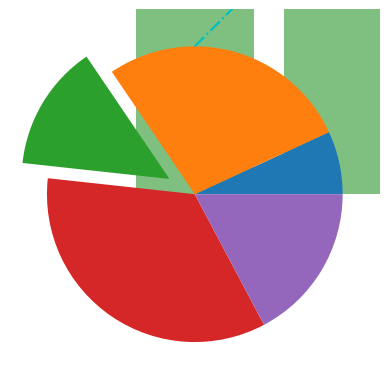
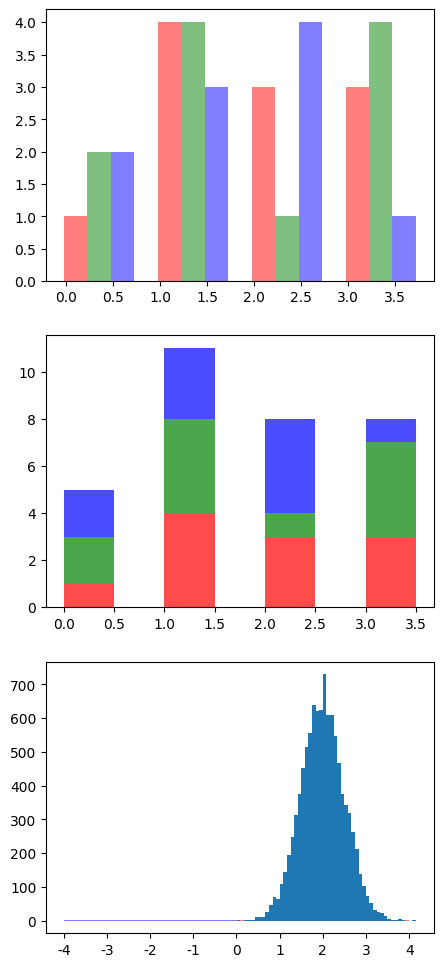

These figures' Python source, in order: (Note: this script raises an exception after producing the figures.)
#%%
import numpy as np
import matplotlib.pyplot as plt
import matplotlib as mpl

mpl.rcParams['font.family'] = 'sans-serif'
mpl.rcParams['font.sans-serif'] = [u'SimHei']

data = np.random.randint(1, 11, 5)
x = np.arange(len(data))

plt.plot(x, data, color = 'r')
plt.bar(x, data, alpha = .5, color = 'g')

plt.show()

#%%
import numpy as np
import matplotlib.pyplot as plt
import matplotlib as mpl

mpl.rcParams['font.family'] = 'sans-serif'
mpl.rcParams['font.sans-serif'] = [u'SimHei']

data = np.random.randint(1, 11, 5)
x = np.arange(len(data))

#plt.plot(x, data, color = 'r')
#plt.bar(x, data, alpha = .5, color = 'g')
plt.pie(data, explode = [0,0,.2, 0, 0])
plt.show()

#%%
import numpy as np
import matplotlib.pyplot as plt
import matplotlib as mpl

mpl.rcParams['font.family'] = 'sans-serif'
mpl.rcParams['font.sans-serif'] = [u'SimHei']

data = np.random.randint(1, 5, (5, 2))
x = np.arange(len(data))

plt.plot(x, data[:, 1], '--', color = 'm')
plt.plot(x, data[:, 0], '-.', color = 'c')
plt.show()

#%%
import numpy as np
import matplotlib.pyplot as plt
import matplotlib as mpl
mpl.rcParams['font.family'] = 'sans-serif'
mpl.rcParams['font.sans-serif'] = [u'SimHei']
mpl.rcParams['axes.unicode_minus'] = False
data = np.random.randint(1, 5, [3, 4])
index = np.arange(data.shape[1])
color_index = ['r', 'g', 'b']
fig, (ax1, ax2, ax3) = plt.subplots(3, 1, figsize = (5, 12))
for i in range(data.shape[0]):
	ax1.bar(index + i*.25 + .1, data[i], width = .25, color = color_index[i],\
	alpha = .5)
for i in range(data.shape[0]):
	ax2.bar(index + .25, data[i], width = .5, color = color_index[i],\
	bottom = np.sum(data[:i], axis = 0), alpha = .7)
ax3.barh(index, data[0], color = 'r', alpha = .5)
ax3.barh(index, -data[1], color = 'b', alpha = .5)
plt.show()
plt.savefig('complex_bar_chart')

#%%
import numpy as np
import matplotlib.pyplot as plt
# Build a vector of 10000 normal deviates with variance 0.5^2 and mean 2
mu, sigma = 2, 0.5
v = np.random.normal(mu,sigma,10000)
# Plot a normalized histogram with 50 bins
plt.hist(v, bins=50, normed=1)       # matplotlib version (plot)
plt.show()